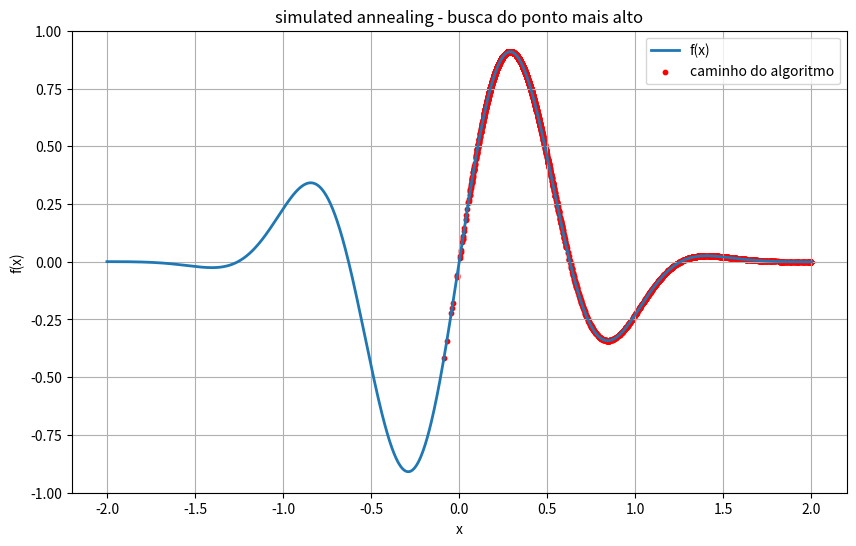

Here is the Python script that generated this plot:
# esse código resolve o problema 1: encontrar o ponto mais alto (máximo global) de uma cadeia de montanhas fictícia
# representada por uma função matemática com vários picos e vales. a ideia é simular um drone explorador voando
# por esse terreno tentando encontrar o ponto com a melhor vista (o valor máximo da função).
# para isso, usamos o algoritmo de simulated annealing, que tenta fugir de máximos locais aceitando piores soluções
# no começo (quando a "temperatura" está alta) e depois vai ficando mais exigente com o tempo (à medida que a temperatura esfria).
# o algoritmo repete várias tentativas em cada temperatura, explora vizinhos próximos, e guarda os melhores pontos.
# no final, a gente plota o gráfico da função e o caminho que o drone percorreu.

import math
import random
import matplotlib.pyplot as plt
import numpy as np

# função que representa o "terreno" da montanha
# tem vários picos (máximos locais), ideal para esse tipo de busca
def f(x):
    return math.sin(5 * x) * (1 - math.tanh(x ** 2))

# função que gera um ponto vizinho
# ela recebe um x atual e retorna um novo x que está até 0.1 de distância
def get_neighbor(x):
    delta = random.uniform(-0.1, 0.1)
    x_new = x + delta

    # garante que o novo x fique dentro do domínio permitido [-2, 2]
    return min(2, max(-2, x_new))

# aqui é o coração do algoritmo simulated annealing
def simulated_annealing(f, x_start, T0=1.0, alpha=0.95, max_iter=100):
    x = x_start  # ponto inicial aleatório
    T = T0  # temperatura inicial
    history = [x]  # lista para guardar os pontos visitados

    # continua enquanto a temperatura for maior que um limite mínimo (esfriou o suficiente)
    while T > 1e-3:
        for _ in range(max_iter):
            x_new = get_neighbor(x)  # gera vizinho
            delta = f(x_new) - f(x)  # diferença entre o valor novo e o atual

            # se o novo for melhor, aceita. se for pior, aceita com uma certa probabilidade
            if delta > 0 or random.random() < math.exp(delta / T):
                x = x_new
                history.append(x)  # guarda o ponto aceito

        # resfria a temperatura
        T *= alpha

    return x, history  # retorna o melhor x encontrado e o caminho feito

# executa o algoritmo
x_start = random.uniform(-2, 2)  # começa em um ponto aleatório dentro do domínio
best_x, history = simulated_annealing(f, x_start)

# cria os dados para desenhar o gráfico da função
x_vals = np.linspace(-2, 2, 1000)
y_vals = [f(x) for x in x_vals]

# pega os valores de f(x) do caminho percorrido
path_y = [f(x) for x in history]

# desenha o gráfico
plt.figure(figsize=(10, 6))
plt.plot(x_vals, y_vals, label='f(x)', linewidth=2)  # linha azul da função
plt.scatter(history, path_y, c='red', s=10, label='caminho do algoritmo')  # pontos vermelhos do caminho
plt.title('simulated annealing - busca do ponto mais alto')
plt.xlabel('x')
plt.ylabel('f(x)')
plt.legend()
plt.grid(True)
plt.show()

# imprime o melhor ponto encontrado
print(f"melhor ponto encontrado: x = {best_x:.4f}, f(x) = {f(best_x):.4f}")